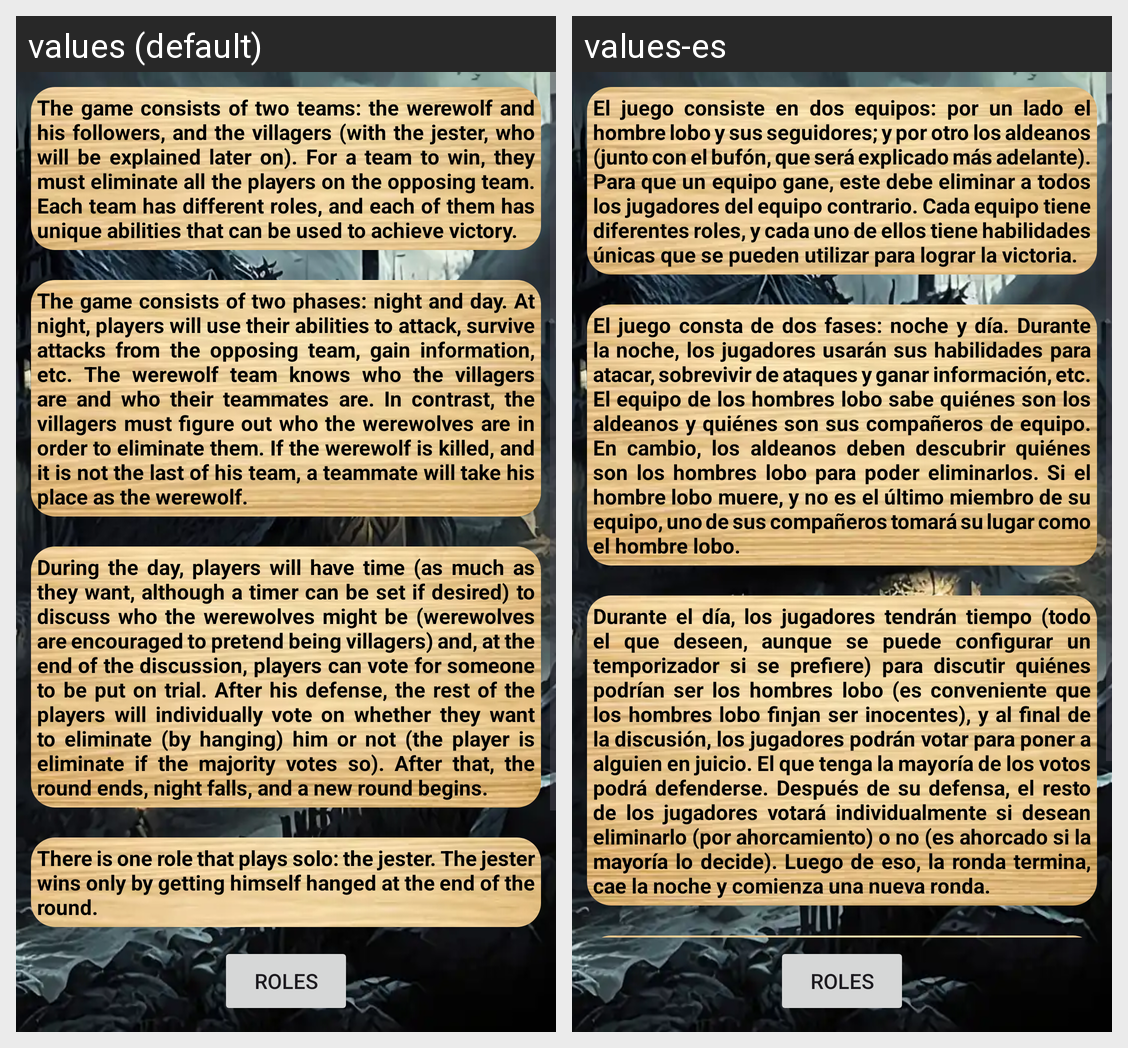

Here is an Android app screen in its default locale and in the app's own translations. Write out the translated-string differences for the strings that appear on this screen.
Android screen res/layout/fragment_how_to_play.xml rendered under 2 locales, left to right: values (default), values-es. Device: Nexus 5 (rendered at 1080×1920; each locale shown at half size, 540×960, under a caption strip naming it); theme Theme.Werewolf.
Strings drawn on this screen, with the default value and each locale's value (text and hints the layout hard-codes, and strings that could not be matched under every locale, appear in the picture but are not listed):

roles
  values: Roles
  values-es: Roles

intro1
  values: The game consists of two teams: the werewolf and his followers, and the villagers (with the jester, who will be explained later on). For a team to win, they must eliminate all the players on the opposing team. Each team has different roles, and each of them has unique abilities that can be used to achieve victory.
  values-es: El juego consiste en dos equipos: por un lado el hombre lobo y sus seguidores; y por otro los aldeanos (junto con el bufón, que será explicado más adelante). Para que un equipo gane, este debe eliminar a todos los jugadores del equipo contrario. Cada equipo tiene diferentes roles, y cada uno de ellos tiene habilidades únicas que se pueden utilizar para lograr la victoria.

intro2
  values: The game consists of two phases: night and day. At night, players will use their abilities to attack, survive attacks from the opposing team, gain information, etc. The werewolf team knows who the villagers are and who their teammates are. In contrast, the villagers must figure out who the werewolves are in order to eliminate them. If the werewolf is killed, and it is not the last of his team, a …[clipped]
  values-es: El juego consta de dos fases: noche y día. Durante la noche, los jugadores usarán sus habilidades para atacar, sobrevivir de ataques y ganar información, etc. El equipo de los hombres lobo sabe quiénes son los aldeanos y quiénes son sus compañeros de equipo. En cambio, los aldeanos deben descubrir quiénes son los hombres lobo para poder eliminarlos. Si el hombre lobo muere, y no es el último …[clipped]

intro3
  values: During the day, players will have time (as much as they want, although a timer can be set if desired) to discuss who the werewolves might be (werewolves are encouraged to pretend being villagers) and, at the end of the discussion, players can vote for someone to be put on trial. After his defense, the rest of the players will individually vote on whether they want to eliminate (by hanging) him or …[clipped]
  values-es: Durante el día, los jugadores tendrán tiempo (todo el que deseen, aunque se puede configurar un temporizador si se prefiere) para discutir quiénes podrían ser los hombres lobo (es conveniente que los hombres lobo finjan ser inocentes), y al final de la discusión, los jugadores podrán votar para poner a alguien en juicio. El que tenga la mayoría de los votos podrá defenderse. Después de su …[clipped]
